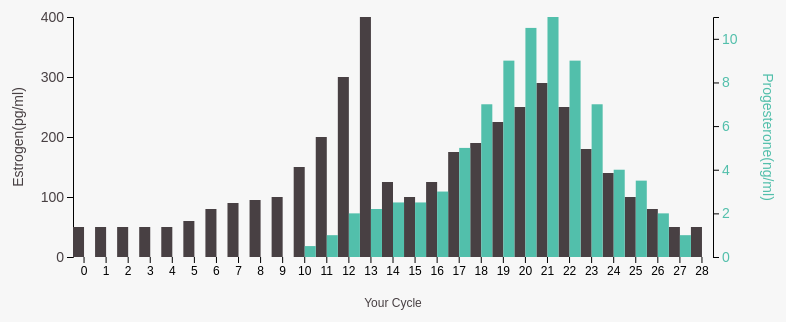
D3 v4 page, settled after 360 driven frames (6 s of simulated time); the page loaded 1 data file(s).


// ── graph.js
var margin = {top: 80, right: 80, bottom: 80, left: 80},
    width = 800 - margin.left - margin.right,
    height = 400 - margin.top - margin.bottom;

var x = d3.scaleBand()
    .range([0, width], .1);

var y0 = d3.scaleLinear()
  .range([height, 0]),
y1 = d3.scaleLinear()
  .range([height, 0]);

var xAxis = d3.axisBottom()
    .scale(x)

// create left yAxis
var yAxisLeft = d3.axisLeft()
  .scale(y0)
  .ticks(4)

// create right yAxis
var yAxisRight = d3.axisRight()
  .scale(y1)
  .ticks(6)

//create chart
var svg = d3.select("#chart").append("svg")
    .attr("width", width + margin.left + margin.right)
    .attr("height", height + margin.top + margin.bottom)
    .append("g")
    .attr("transform", "translate(" + margin.left + "," + margin.top + ")");

 var data = d3.csv("non_hormonal_bc.csv", function(err, data){
   data.forEach(function(d) {
    d.day = +d.day;
    d.estrogen = +d.estrogen;
    d.progesterone = +d.progesterone;
  })
   x.domain(data.map(function(d) { return d.day; }));
   y0.domain([0, d3.max(data, function(d) { return d.estrogen; })]);
   y1.domain([0, d3.max(data, function(d) { return d.progesterone; })]);

  svg.append("g")
      .classed("x-axis", true)
      .attr("transform", "translate(0," + height + ")")
      .call(xAxis);

  svg.append("g")
    .classed("axisLeft", true)
	  .attr("transform", "translate(0,0)")
	  .call(yAxisLeft);

  svg.append("g")
    .classed("axisRight", true)
	  .attr("transform", "translate(" + (width) + ",0)")
	  .call(yAxisRight);

  svg.select(".axisRight")
    .append("text")
    .attr("x", 0)
    .attr("y", 0)
    .style("text-anchor", "middle")
    .attr("transform", "translate(50," + height/2 + ") rotate(90)")
    .text("Progesterone(ng/ml)");

  svg.select(".axisLeft")
    .append("text")
    .attr("x", 0)
    .attr("y", 0)
    .style("text-anchor", "middle")
    .attr("transform", "translate(-50," + height/2 + ") rotate(-90)")
    .text("Estrogen(pg/ml)");

  svg.select(".x-axis")
    .append("text")
    .attr("x", 0)
    .attr("y", 0)
    .style("text-anchor", "middle")
    .attr("transform", "translate(" + width/2 + ", 50)")
    .text("Your Cycle");

  var bars = svg.selectAll(".bar").data(data).enter();
  bars.append("rect")
      .attr("class", "bar1")
      .attr("x", function(d) { return x(d.day); })
      .attr("width", x.bandwidth()/2)
      .attr("y", function(d) { return y0(d.estrogen); })
	    .attr("height", function(d,i,j) { return height - y0(d.estrogen); })
      .attr("fill", "#484043");
  bars.append("rect")
      .attr("class", "bar2")
      .attr("x", function(d) { return x(d.day) + x.bandwidth()/2; })
      .attr("width", x.bandwidth() / 2)
      .attr("y", function(d) { return y1(d.progesterone); })
      .attr("height", function(d,i,j) { return height - y1(d.progesterone);
   })
      .attr("fill", "#52BFAB");;

  // var circle = svg.selectAll(".circle")
  //     .data(data)
  //     .enter();

  svg.selectAll("circle")
      .classed("circle", true)
      .append("circle")
      .attr("cx", 100)
      .attr("width", x.bandwidth())
      .attr("cy", 100)
      .attr("height", 10)
      .attr("fill", "#000")
      .attr("r", 10)
 })


### data: non_hormonal_bc.csv
id, day, estrogen, progesterone
1, 0, 50, 0
2, 1, 50, 0
3, 2, 50, 0
4, 3, 50, 0
5, 4, 50, 0
6, 5, 60, 0
7, 6, 80, 0
8, 7, 90, 0
9, 8, 95, 0
10, 9, 100, 0
11, 10, 150, 0.5
12, 11, 200, 1
13, 12, 300, 2
14, 13, 400, 2.2
15, 14, 125, 2.5
16, 15, 100, 2.5
17, 16, 125, 3
18, 17, 175, 5
19, 18, 190, 7
20, 19, 225, 9
21, 20, 250, 10.5
22, 21, 290, 11
23, 22, 250, 9
24, 23, 180, 7
25, 24, 140, 4
26, 25, 100, 3.5
27, 26, 80, 2
28, 27, 50, 1
29, 28, 50, 0